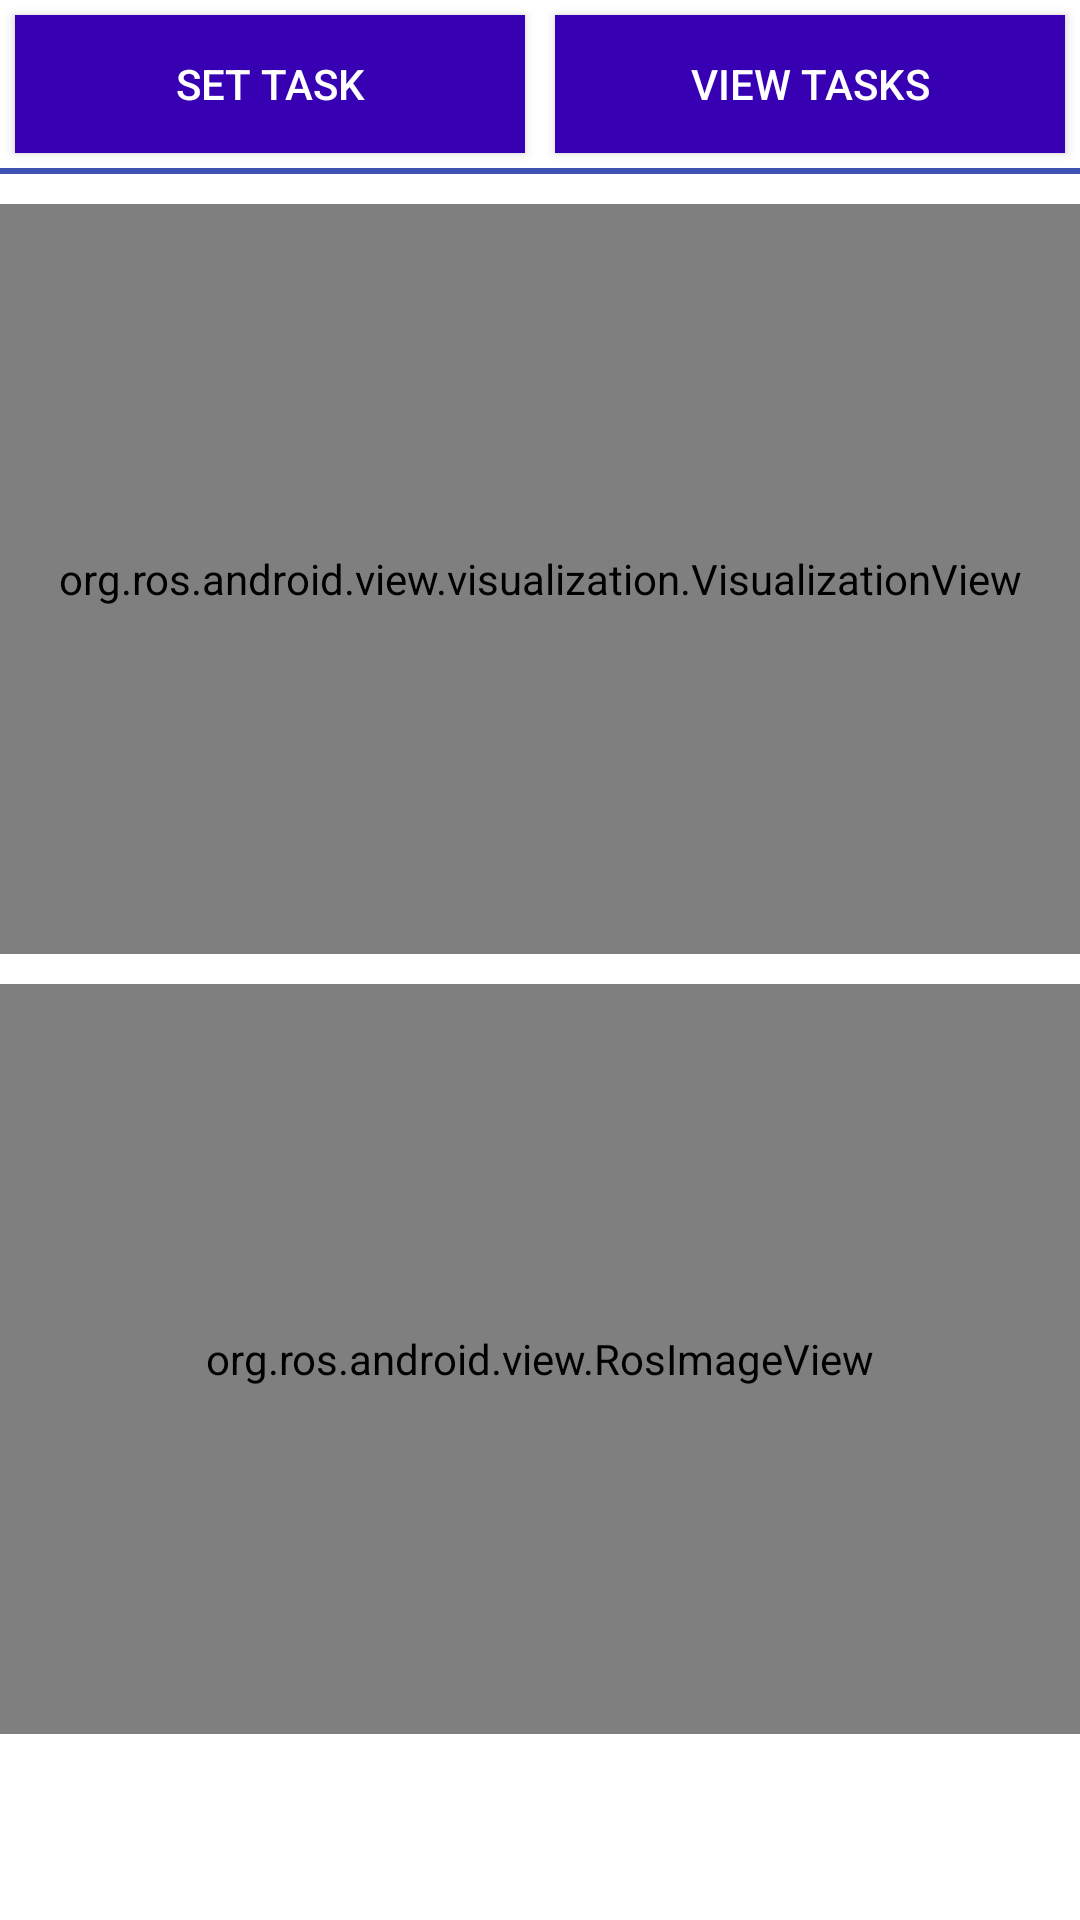

The Android layout XML behind this screen, and the referenced resources:
<!-- AndroidManifest.xml: activity theme Theme.SocialRobotics.NoActionBar -->
<!-- res/layout/activity_main.xml -->
<?xml version="1.0" encoding="utf-8"?>
<androidx.constraintlayout.widget.ConstraintLayout xmlns:android="http://schemas.android.com/apk/res/android"
    xmlns:app="http://schemas.android.com/apk/res-auto"
    xmlns:tools="http://schemas.android.com/tools"
    android:id="@+id/main_layout"
    android:layout_width="match_parent"
    android:layout_height="match_parent"
    tools:context=".MainActivity">


    <LinearLayout
        android:layout_width="match_parent"
        android:layout_height="match_parent"
        android:orientation="vertical"
        app:layout_constraintBottom_toBottomOf="parent"
        app:layout_constraintEnd_toEndOf="parent"
        app:layout_constraintHorizontal_bias="0.5"
        app:layout_constraintStart_toStartOf="parent"
        app:layout_constraintTop_toTopOf="parent">

        <LinearLayout
            android:id="@+id/linearLayout"
            android:layout_width="match_parent"
            android:layout_height="56dp"
            android:gravity="center_horizontal|center_vertical"
            android:orientation="horizontal">

            <Button
                android:id="@+id/btnSetTask"
                android:layout_width="wrap_content"
                android:layout_height="wrap_content"
                android:layout_margin="5dp"
                android:layout_weight="1"
                android:background="@color/purple_700"
                android:textColor="@color/white"
                android:text="Set Task" />

            <Button
                android:id="@+id/btnViewTasks"
                android:layout_width="wrap_content"
                android:layout_height="wrap_content"
                android:layout_margin="5dp"
                android:layout_weight="1"
                android:background="@color/purple_700"
                android:textColor="@color/white"
                android:text="View Tasks" />
        </LinearLayout>

        <view
            android:id="@+id/view"
            class="androidx.appcompat.widget.LinearLayoutCompat"
            android:layout_width="match_parent"
            android:layout_height="2dp"
            android:background="#3F51B5" />

        <ScrollView
            android:layout_width="match_parent"
            android:layout_height="match_parent">

            <LinearLayout
                android:layout_width="match_parent"
                android:layout_height="wrap_content"
                android:orientation="vertical">

                <org.ros.android.view.visualization.VisualizationView
                    android:id="@+id/map_view"
                    android:layout_width="match_parent"
                    android:layout_height="250dp"
                    android:layout_marginTop="10dp" />

                <org.ros.android.view.RosImageView
                    android:id="@+id/image"
                    android:layout_width="match_parent"
                    android:layout_height="250dp"
                    android:layout_marginTop="10dp"
                    android:src="@mipmap/icon" />
            </LinearLayout>
        </ScrollView>

    </LinearLayout>


</androidx.constraintlayout.widget.ConstraintLayout>
<!-- resources referenced by this layout -->
<resources>
  <style name="Theme.SocialRobotics.NoActionBar">
          <item name="windowActionBar">false</item>
          <item name="windowNoTitle">true</item>
      </style>
  <!-- not gathered from this repository: default colours our renderer supplied (Android Studio template values) -->
  <color name="purple_700">#FF3700B3</color>
  <color name="white">#FFFFFFFF</color>
</resources>
